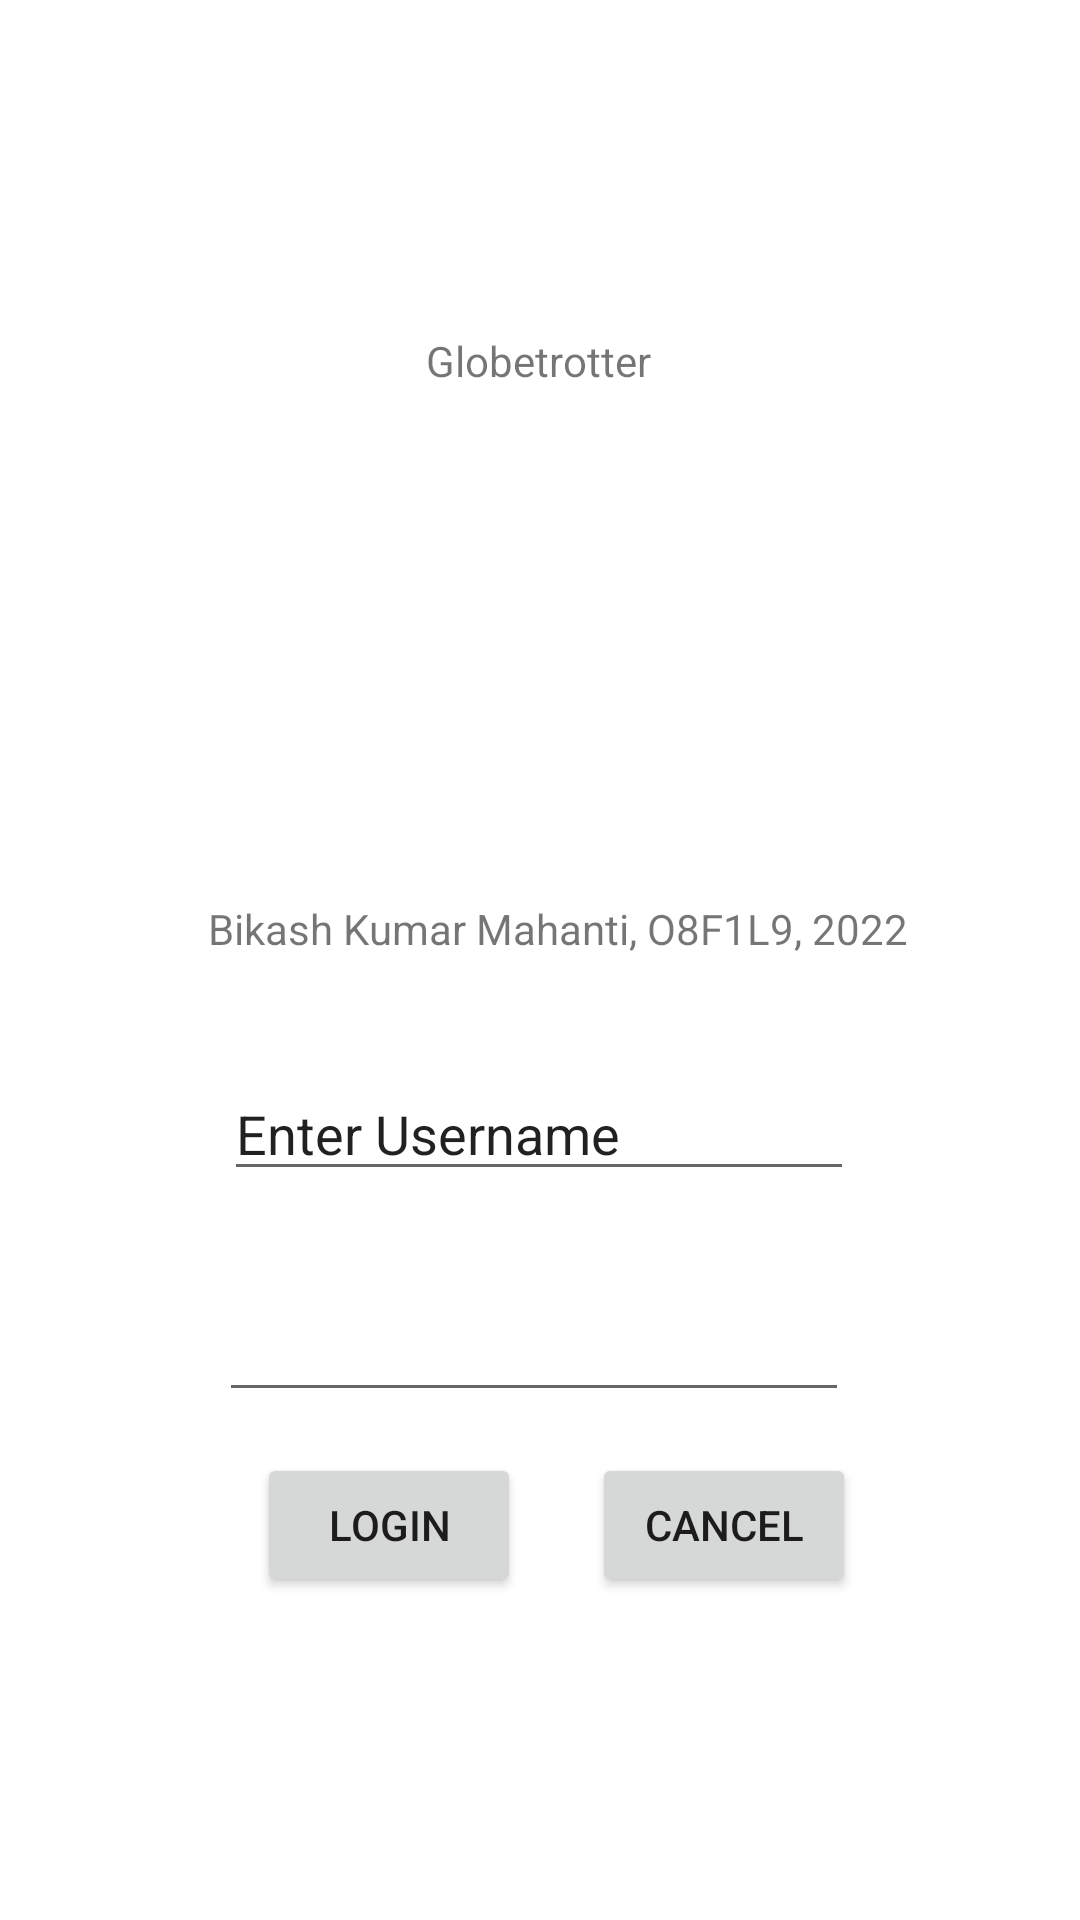

Write the Android layout XML for this screen, with the resource values it uses.
<!-- AndroidManifest.xml: application theme Theme.Globetrotter -->
<!-- res/layout/activity_main.xml -->
<?xml version="1.0" encoding="utf-8"?>
<androidx.constraintlayout.widget.ConstraintLayout xmlns:android="http://schemas.android.com/apk/res/android"
    xmlns:app="http://schemas.android.com/apk/res-auto"
    xmlns:tools="http://schemas.android.com/tools"
    android:layout_width="match_parent"
    android:layout_height="match_parent"
    tools:context=".MainActivity">


    <TextView
        android:id="@+id/Bikash"
        android:layout_width="wrap_content"
        android:layout_height="wrap_content"
        android:text="Bikash Kumar Mahanti, O8F1L9, 2022"
        app:layout_constraintBottom_toBottomOf="parent"
        app:layout_constraintEnd_toEndOf="parent"
        app:layout_constraintHorizontal_bias="0.548"
        app:layout_constraintStart_toStartOf="parent"
        app:layout_constraintTop_toTopOf="parent"
        app:layout_constraintVertical_bias="0.483" />

    <TextView
        android:id="@+id/title"
        android:layout_width="wrap_content"
        android:layout_height="wrap_content"
        android:text="Globetrotter"
        app:layout_constraintBottom_toBottomOf="parent"
        app:layout_constraintEnd_toEndOf="parent"
        app:layout_constraintHorizontal_bias="0.498"
        app:layout_constraintStart_toStartOf="parent"
        app:layout_constraintTop_toTopOf="parent"
        app:layout_constraintVertical_bias="0.178" />

    <EditText
        android:id="@+id/etPassword"
        android:layout_width="wrap_content"
        android:layout_height="wrap_content"
        android:ems="10"
        android:inputType="textPassword"
        app:layout_constraintBottom_toBottomOf="parent"
        app:layout_constraintEnd_toEndOf="parent"
        app:layout_constraintHorizontal_bias="0.487"
        app:layout_constraintStart_toStartOf="parent"
        app:layout_constraintTop_toTopOf="parent"
        app:layout_constraintVertical_bias="0.717" />

    <EditText
        android:id="@+id/etUsername"
        android:layout_width="wrap_content"
        android:layout_height="wrap_content"
        android:ems="10"
        android:inputType="textPersonName"
        android:text="Enter Username"
        app:layout_constraintBottom_toBottomOf="parent"
        app:layout_constraintEnd_toEndOf="parent"
        app:layout_constraintHorizontal_bias="0.497"
        app:layout_constraintStart_toStartOf="parent"
        app:layout_constraintTop_toTopOf="parent"
        app:layout_constraintVertical_bias="0.594" />

    <Button
        android:id="@+id/btnLogin"
        android:layout_width="wrap_content"
        android:layout_height="wrap_content"
        android:text="Login"
        app:layout_constraintBottom_toBottomOf="parent"
        app:layout_constraintEnd_toEndOf="parent"
        app:layout_constraintHorizontal_bias="0.315"
        app:layout_constraintStart_toStartOf="parent"
        app:layout_constraintTop_toTopOf="parent"
        app:layout_constraintVertical_bias="0.818" />

    <Button
        android:id="@+id/btnCancel"
        android:layout_width="wrap_content"
        android:layout_height="wrap_content"
        android:text="Cancel"
        app:layout_constraintBottom_toBottomOf="parent"
        app:layout_constraintEnd_toEndOf="parent"
        app:layout_constraintHorizontal_bias="0.725"
        app:layout_constraintStart_toStartOf="parent"
        app:layout_constraintTop_toTopOf="parent"
        app:layout_constraintVertical_bias="0.818" />

    <androidx.constraintlayout.widget.Guideline
        android:id="@+id/guideline2"
        android:layout_width="wrap_content"
        android:layout_height="wrap_content"
        android:orientation="horizontal"
        app:layout_constraintGuide_begin="99dp" />

    <androidx.constraintlayout.widget.Guideline
        android:id="@+id/guideline3"
        android:layout_width="wrap_content"
        android:layout_height="wrap_content"
        android:orientation="vertical"
        app:layout_constraintGuide_begin="358dp" />

    <androidx.constraintlayout.widget.Guideline
        android:id="@+id/guideline4"
        android:layout_width="wrap_content"
        android:layout_height="wrap_content"
        android:orientation="horizontal"
        app:layout_constraintGuide_begin="644dp" />

    <androidx.constraintlayout.widget.Guideline
        android:id="@+id/guideline5"
        android:layout_width="wrap_content"
        android:layout_height="wrap_content"
        android:orientation="vertical"
        app:layout_constraintGuide_begin="61dp" />

    <ImageView
        android:id="@+id/imageView5"
        android:layout_width="169dp"
        android:layout_height="157dp"
        app:layout_constraintBottom_toBottomOf="parent"
        app:layout_constraintEnd_toEndOf="parent"
        app:layout_constraintHorizontal_bias="0.498"
        app:layout_constraintStart_toStartOf="parent"
        app:layout_constraintTop_toTopOf="parent"
        app:layout_constraintVertical_bias="0.268"
        app:srcCompat="@drawable/ic_channel_foreground"
        tools:srcCompat="@mipmap/ic_channel" />


</androidx.constraintlayout.widget.ConstraintLayout>
<!-- resources referenced by this layout -->
<resources>
  <style name="Theme.Globetrotter" parent="Theme.MaterialComponents.DayNight.DarkActionBar">
          
          <item name="colorPrimary">@color/purple_500</item>
          <item name="colorPrimaryVariant">@color/purple_700</item>
          <item name="colorOnPrimary">@color/white</item>
          
          <item name="colorSecondary">@color/teal_200</item>
          <item name="colorSecondaryVariant">@color/teal_700</item>
          <item name="colorOnSecondary">@color/black</item>
          
          <item name="android:statusBarColor">?attr/colorPrimaryVariant</item>
          
      </style>
  <!-- not gathered from this repository: default colours our renderer supplied (Android Studio template values) -->
  <color name="purple_500">#FF6200EE</color>
  <color name="purple_700">#FF3700B3</color>
  <color name="teal_200">#FF03DAC5</color>
  <color name="teal_700">#FF018786</color>
  <color name="black">#FF000000</color>
  <color name="white">#FFFFFFFF</color>
</resources>
